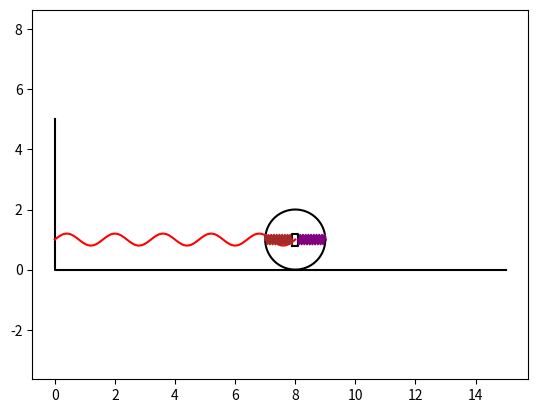

The matplotlib source for this figure:
import numpy as np
from math import pi
import matplotlib
from matplotlib.animation import FuncAnimation
from matplotlib import pyplot as plt
from scipy.integrate import odeint
import math

t_fin = 20
t = np.linspace(0, t_fin, 1001)

s = 0.8 * np.sin(5 * t)
phi = 5 * np.sin(2*t)

x0 = 8
R = 1 # Радиус обруча

angles = np.linspace(0, 2 * pi, 360)

box_w = 0.4
box_h = 0.2

spting_steps = 100

def spring(k, h, w):
    x = np.linspace(0, h, spting_steps)
    return np.array([x, np.sin(2 * math.pi / (h / k) * x) * w])

box_x_tmp = np.array([-box_h / 2, -box_h / 2, box_h / 2, box_h / 2, -box_h / 2])
box_y_tmp = np.array([-box_w / 2, box_w / 2, box_w / 2, -box_w / 2, -box_w / 2])

ring_dots_x = np.zeros([len(t), len(angles)])
ring_dots_y = np.zeros([len(t), len(angles)])

box_dots_x = np.zeros([len(t), 5])
box_dots_y = np.zeros([len(t), 5])

spring_a_x = np.zeros([len(t), spting_steps])
spring_a_y = np.zeros([len(t), spting_steps])
spring_b_x = np.zeros([len(t), spting_steps])
spring_b_y = np.zeros([len(t), spting_steps])

spring_c_x = np.zeros([len(t), spting_steps])
spring_c_y = np.zeros([len(t), spting_steps])

for i in range(len(t)):

    ring_x = x0 + phi[i] * R
    ring_y = R

    ring_dots_x[i] = np.cos(phi[i]) * R * np.cos(angles) + np.sin(phi[i]) * R * np.sin(angles) + ring_x
    ring_dots_y[i] = - np.sin(phi[i]) * R * np.cos(angles) + np.cos(phi[i]) * R * np.sin(angles) + ring_y

    bx = box_x_tmp - s[i]
    by = box_y_tmp
    box_dots_x[i] = np.cos(phi[i]) * bx + np.sin(phi[i]) * by + ring_x
    box_dots_y[i] = - np.sin(phi[i]) * bx + np.cos(phi[i]) * by + ring_y

    spring_a_x[i] = spring(5, ring_x, 0.2)[0]
    spring_a_y[i] = spring(5, ring_x, 0.2)[1] + ring_y

    b_x = R - spring(10, R + s[i] - box_h / 2, 0.16)[0]
    b_y = spring(10, R - s[i], 0.16)[1]
    spring_b_x[i] = np.cos(phi[i]) * b_x + np.sin(phi[i]) * b_y + ring_x
    spring_b_y[i] = -np.sin(phi[i]) * b_x + np.cos(phi[i]) * b_y + ring_y

    c_x = spring(10, R - s[i] - box_h / 2, 0.16)[0] - R
    c_y = spring(10, R - s[i], 0.16)[1]
    spring_c_x[i] = np.cos(phi[i]) * c_x + np.sin(phi[i]) * c_y + ring_x
    spring_c_y[i] = -np.sin(phi[i]) * c_x + np.cos(phi[i]) * c_y + ring_y

fig = plt.figure()
ax = fig.add_subplot(1, 1, 1)
ax.axis("equal")

surface = ax.plot([0, 0, 15], [5, 0, 0], "black")
ring, = ax.plot(ring_dots_x[0], ring_dots_y[0], "black")
box, = ax.plot(box_dots_x[0], box_dots_y[0], "black")
spring_a, = ax.plot(spring_a_x[0], spring_a_y[0], "red")
spring_b, = ax.plot(spring_b_x[0], spring_b_y[0], "purple")
spring_c, = ax.plot(spring_c_x[0], spring_c_y[0], "brown")

def animate(i):
    ring.set_data(ring_dots_x[i], ring_dots_y[i])
    box.set_data(box_dots_x[i], box_dots_y[i])
    spring_a.set_data(spring_a_x[i], spring_a_y[i])
    spring_b.set_data(spring_b_x[i], spring_b_y[i])
    spring_c.set_data(spring_c_x[i], spring_c_y[i])

    return ring, box, spring_a, spring_b, spring_c

animation = FuncAnimation(fig, animate, frames=1000, interval=60)
plt.show()